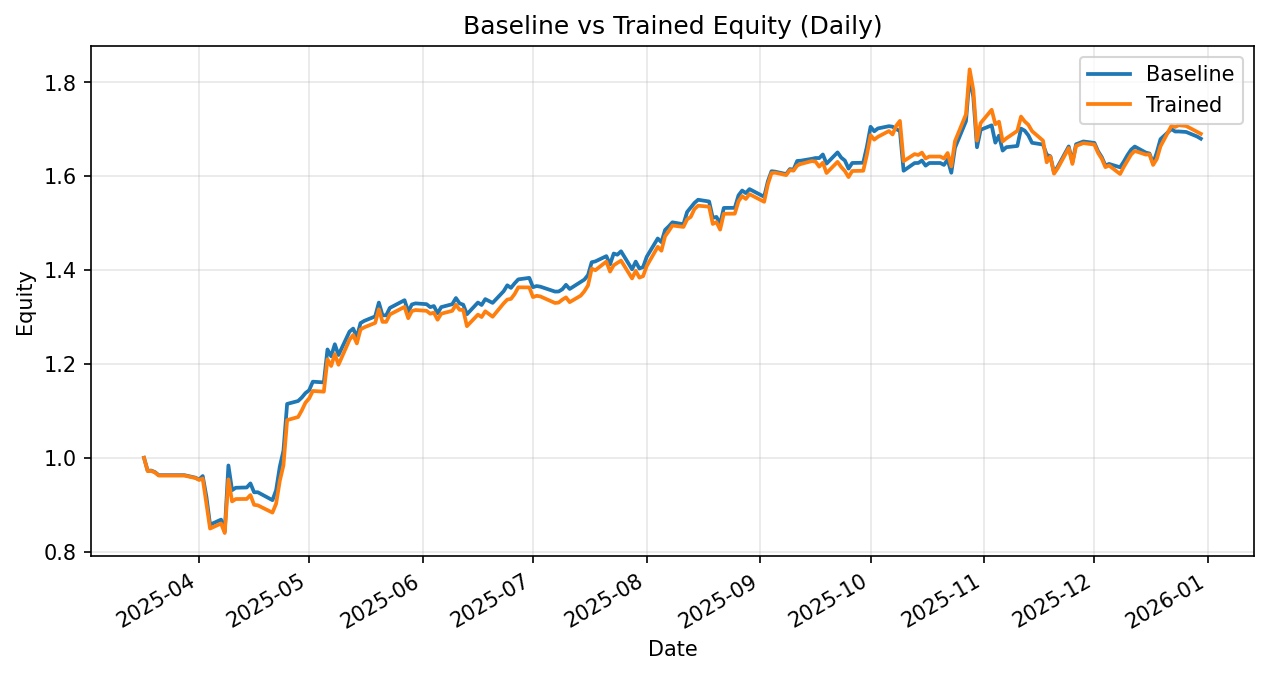

The file beside this chart, header and first rows:
date, daily_return_x, equity_baseline, daily_return_y, equity_trained
2025-03-17, 0.0, 1.0, 0.0, 1.0
2025-03-18, -0.02754, 0.9725, -0.02836, 0.9716
2025-03-19, 0.0004133, 0.9729, 0.0004133, 0.972
2025-03-20, -0.003425, 0.9695, -0.003425, 0.9687
2025-03-21, -0.00668, 0.9631, -0.00668, 0.9622
2025-03-24, 0.0, 0.9631, 0.0, 0.9622
2025-03-25, 0.0, 0.9631, 0.0, 0.9622
2025-03-26, 0.0, 0.9631, 0.0, 0.9622
2025-03-27, 0.0, 0.9631, 0.0, 0.9622
2025-03-28, 0.0, 0.9631, 0.0, 0.9622
2025-03-31, -0.005471, 0.9578, -0.005471, 0.957
2025-04-01, -0.004114, 0.9538, -0.004114, 0.953
2025-04-02, 0.007692, 0.9612, 0.002858, 0.9558
2025-04-03, -0.0456, 0.9174, -0.05526, 0.903
2025-04-04, -0.06501, 0.8577, -0.05941, 0.8493
2025-04-07, 0.0124, 0.8684, 0.01269, 0.8601
2025-04-08, -0.02941, 0.8428, -0.02354, 0.8398
2025-04-09, 0.1672, 0.9837, 0.1361, 0.9542
2025-04-10, -0.05352, 0.9311, -0.04929, 0.9072
2025-04-11, 0.005556, 0.9363, 0.005556, 0.9122
2025-04-14, 0.0006691, 0.9369, 0.0002307, 0.9124
2025-04-15, 0.009249, 0.9455, 0.009132, 0.9207
2025-04-16, -0.02003, 0.9266, -0.02268, 0.8999
2025-04-17, 0.000123, 0.9267, -0.001093, 0.8989
2025-04-21, -0.01819, 0.9099, -0.01728, 0.8833
2025-04-22, 0.02327, 0.931, 0.02145, 0.9023
2025-04-23, 0.05366, 0.981, 0.05366, 0.9507
2025-04-24, 0.03498, 1.015, 0.03498, 0.984
2025-04-25, 0.09803, 1.115, 0.09803, 1.08
2025-04-28, 0.005546, 1.121, 0.006046, 1.087
2025-04-29, 0.006658, 1.128, 0.01296, 1.101
2025-04-30, 0.008357, 1.138, 0.01489, 1.117
2025-05-01, 0.005267, 1.144, 0.008113, 1.126
2025-05-02, 0.01602, 1.162, 0.01419, 1.142
2025-05-05, -0.001371, 1.161, -0.001371, 1.141
2025-05-06, 0.06052, 1.231, 0.06052, 1.21
2025-05-07, -0.01179, 1.216, -0.01179, 1.196
2025-05-08, 0.02102, 1.242, 0.02102, 1.221
2025-05-09, -0.01846, 1.219, -0.01846, 1.198
2025-05-12, 0.04084, 1.269, 0.04433, 1.251
2025-05-13, 0.005111, 1.275, 0.008234, 1.262
2025-05-14, -0.01427, 1.257, -0.01427, 1.244
2025-05-15, 0.02374, 1.287, 0.02374, 1.273
2025-05-16, 0.00365, 1.292, 0.00365, 1.278
2025-05-19, 0.007446, 1.301, 0.007446, 1.287
2025-05-20, 0.02261, 1.331, 0.02261, 1.317
2025-05-21, -0.02041, 1.304, -0.02041, 1.29
2025-05-22, 0.0, 1.304, 0.0, 1.29
2025-05-23, 0.01215, 1.319, 0.01215, 1.305
2025-05-27, 0.01244, 1.336, 0.01244, 1.322
2025-05-28, -0.01821, 1.311, -0.01821, 1.297
2025-05-29, 0.01165, 1.327, 0.01165, 1.313
2025-05-30, 0.001706, 1.329, 0.001706, 1.315
2025-06-02, -0.001277, 1.327, -0.001277, 1.313
2025-06-03, -0.004689, 1.321, -0.004689, 1.307
2025-06-04, 0.001713, 1.323, 0.001713, 1.309
2025-06-05, -0.01154, 1.308, -0.01154, 1.294
2025-06-06, 0.009948, 1.321, 0.009948, 1.307
2025-06-09, 0.00468, 1.327, 0.00468, 1.313
2025-06-10, 0.009909, 1.34, 0.009909, 1.326
... 140 more rows
